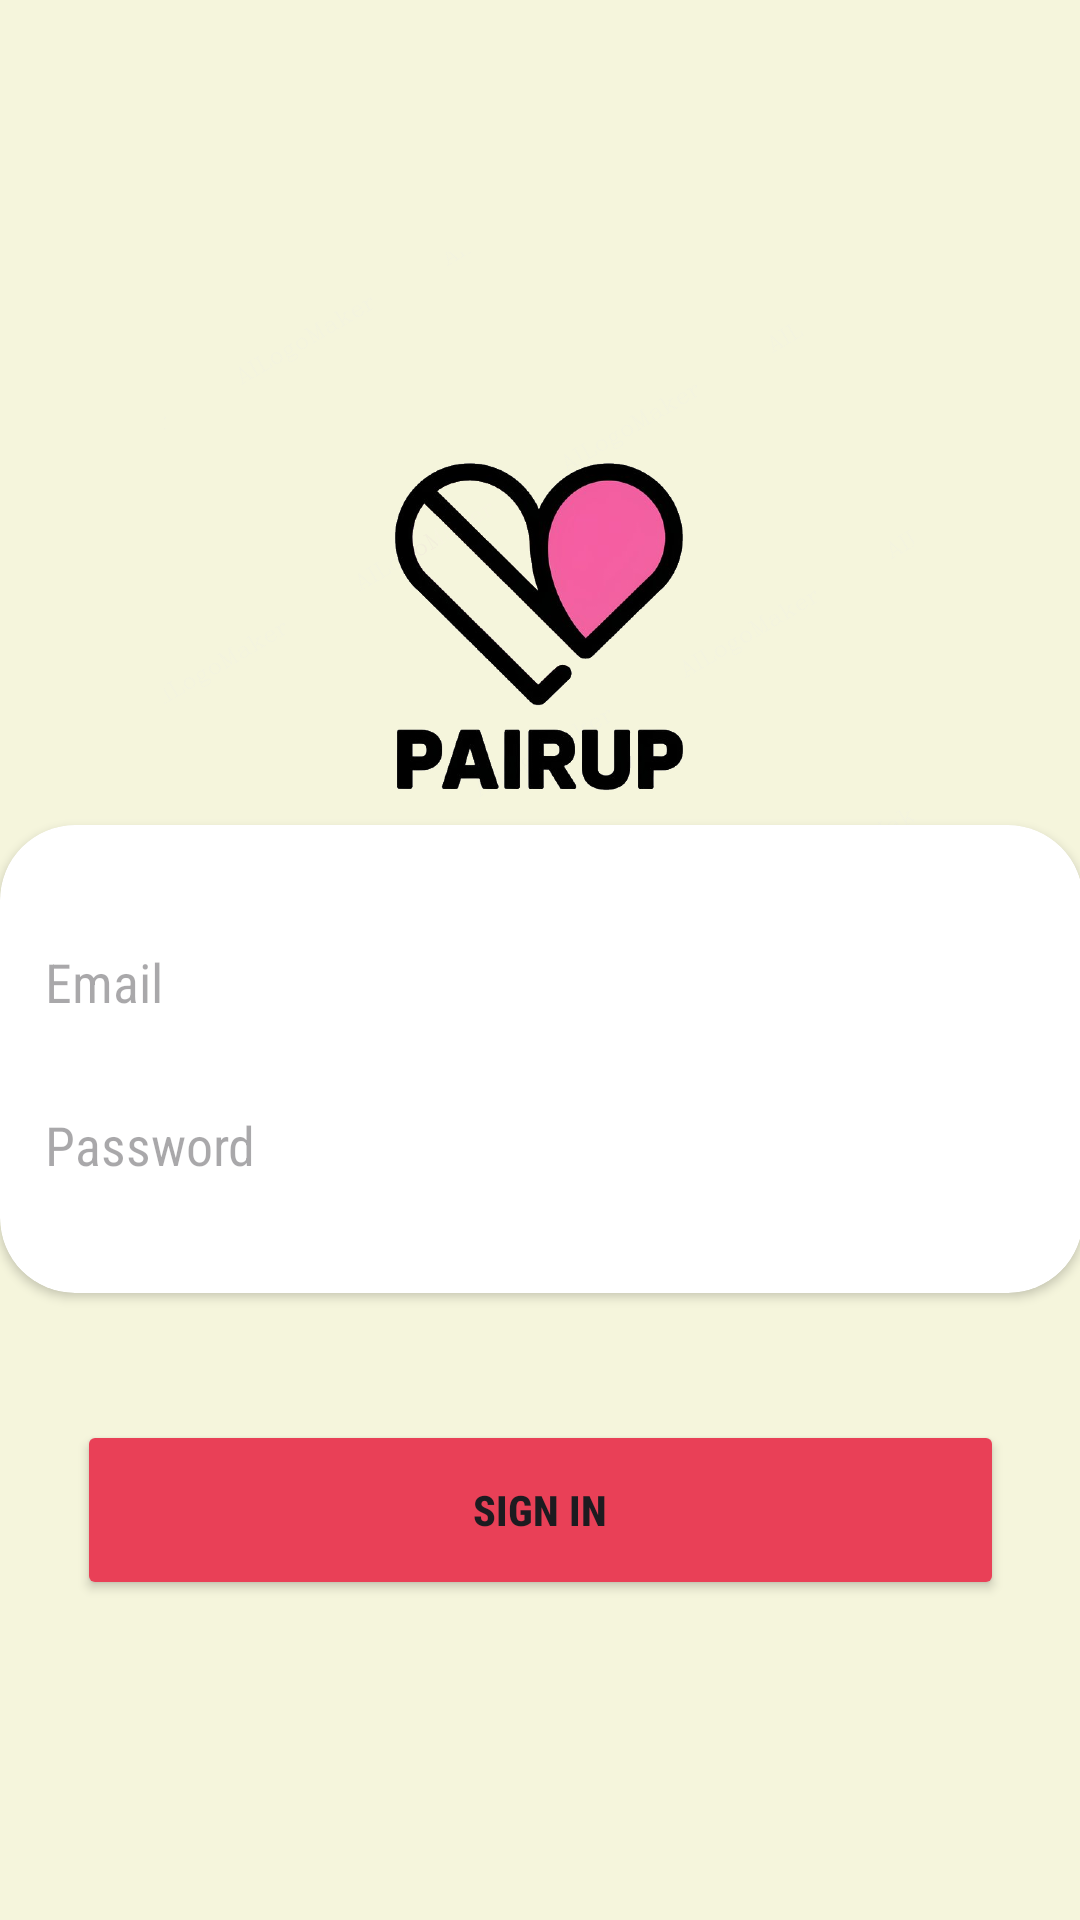

Layout XML and referenced resources for this Android screen:
<!-- AndroidManifest.xml: application theme Theme.PairUp -->
<!-- res/layout/activity_sign_in.xml -->
<?xml version="1.0" encoding="utf-8"?>
<androidx.constraintlayout.widget.ConstraintLayout xmlns:android="http://schemas.android.com/apk/res/android"
    xmlns:app="http://schemas.android.com/apk/res-auto"
    xmlns:tools="http://schemas.android.com/tools"
    android:id="@+id/checkbox_yoga"
    android:layout_width="match_parent"
    android:layout_height="match_parent"
    android:background="@drawable/background_image"
    tools:context=".SignIn">

    <ImageView
        android:id="@+id/imageView11"
        android:layout_width="250dp"
        android:layout_height="250dp"
        android:layout_marginTop="84dp"
        app:layout_constraintEnd_toEndOf="parent"
        app:layout_constraintHorizontal_bias="0.496"
        app:layout_constraintStart_toStartOf="parent"
        app:layout_constraintTop_toTopOf="parent"
        app:srcCompat="@drawable/trans_bg" />

    <androidx.cardview.widget.CardView
        android:layout_width="361dp"
        android:layout_height="156dp"
        app:cardCornerRadius="25dp"
        app:layout_constraintBottom_toBottomOf="parent"
        app:layout_constraintEnd_toEndOf="parent"
        app:layout_constraintHorizontal_bias="0.49"
        app:layout_constraintStart_toStartOf="parent"
        app:layout_constraintTop_toTopOf="parent"
        app:layout_constraintVertical_bias="0.568">

        <LinearLayout
            android:layout_width="match_parent"
            android:layout_height="match_parent"
            android:orientation="vertical">

            <EditText
                android:id="@+id/email"
                android:layout_width="match_parent"
                android:layout_height="wrap_content"
                android:layout_marginTop="25dp"
                android:backgroundTint="@android:color/transparent"
                android:ems="10"
                android:fontFamily="sans-serif-condensed"
                android:hint="Email"
                android:inputType="text"
                android:padding="15dp"
                android:visibility="visible" />

            <EditText
                android:id="@+id/password"
                android:layout_width="match_parent"
                android:layout_height="wrap_content"
                android:backgroundTint="@android:color/transparent"
                android:ems="10"
                android:fontFamily="sans-serif-condensed"
                android:hint="Password"

                android:inputType="textPassword"
                android:padding="15dp" />

        </LinearLayout>


    </androidx.cardview.widget.CardView>

    <Button
        android:id="@+id/btn_sign_in"
        android:layout_width="309dp"
        android:layout_height="60dp"
        android:backgroundTint="#E94057"
        android:fontFamily="sans-serif-condensed-medium"
        android:text="Sign In"
        android:textStyle="bold"
        app:layout_constraintBottom_toBottomOf="parent"
        app:layout_constraintEnd_toEndOf="parent"
        app:layout_constraintStart_toStartOf="parent"
        app:layout_constraintTop_toTopOf="parent"
        app:layout_constraintVertical_bias="0.816" />

</androidx.constraintlayout.widget.ConstraintLayout>
<!-- resources referenced by this layout -->
<resources>
  <!-- drawable background_image: png bitmap (drawable, 38679 bytes) -->
  <!-- drawable trans_bg: png bitmap (drawable, 898527 bytes) -->
  <style name="Theme.PairUp" parent="Base.Theme.PairUp" />
  <style name="Base.Theme.PairUp" parent="Theme.Material3.DayNight.NoActionBar">
          
          
      </style>
</resources>
